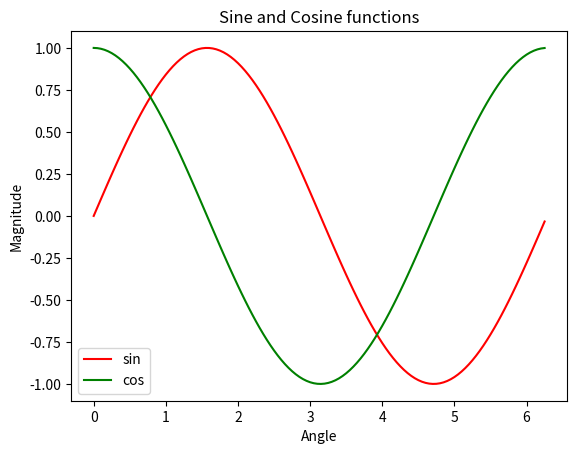
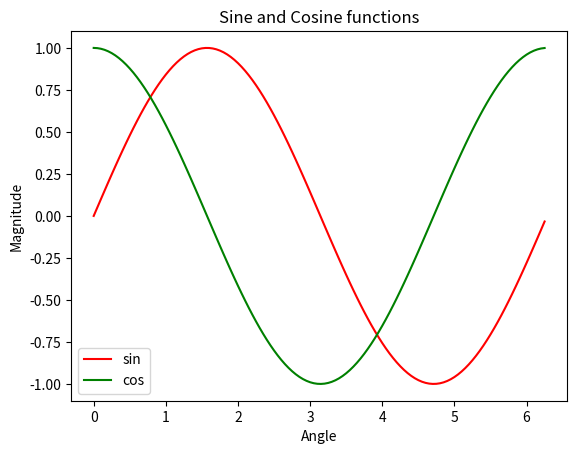
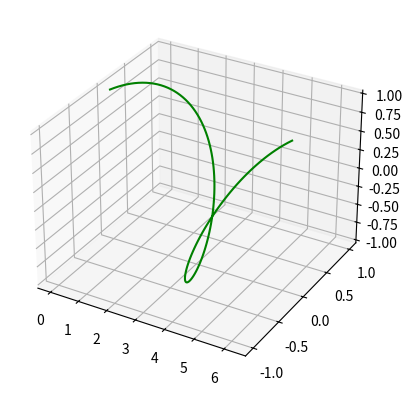

Recreate these plots in Python, in order.

# Importing libraries 
import matplotlib.pyplot as plt 
import numpy as np 
import math 
  
# Using Numpy to create an array X 
X = np.arange(0, math.pi*2, 0.05) 
  
# Assign variables to the y axis part of the curve 
y = np.sin(X) 
z = np.cos(X) 

fig = plt.figure(3)
ax = plt.axes(projection='3d').plot3D(X,y,z,'green')
plt.figure(1)
# Plotting both the curves simultaneously 
plt.plot(X, y, color='r', label='sin') 
plt.plot(X, z, color='g', label='cos') 
  
# Naming the x-axis, y-axis and the whole graph 
plt.xlabel("Angle") 
plt.ylabel("Magnitude") 
plt.title("Sine and Cosine functions") 
  
# Adding legend, which helps us recognize the curve according to it's color 
plt.legend() 
  
# To load the display window 

# Using Numpy to create an array X 
X = np.arange(0, math.pi*2, 0.05) 
  
# Assign variables to the y axis part of the curve 
y = np.sin(X) 
z = np.cos(X) 
plt.figure(2)
# Plotting both the curves simultaneously 
plt.plot(X, y, color='r', label='sin') 
plt.plot(X, z, color='g', label='cos') 
  
# Naming the x-axis, y-axis and the whole graph 
plt.xlabel("Angle") 
plt.ylabel("Magnitude") 
plt.title("Sine and Cosine functions") 
  
# Adding legend, which helps us recognize the curve according to it's color 
plt.legend() 
# To load the display window 
plt.show()